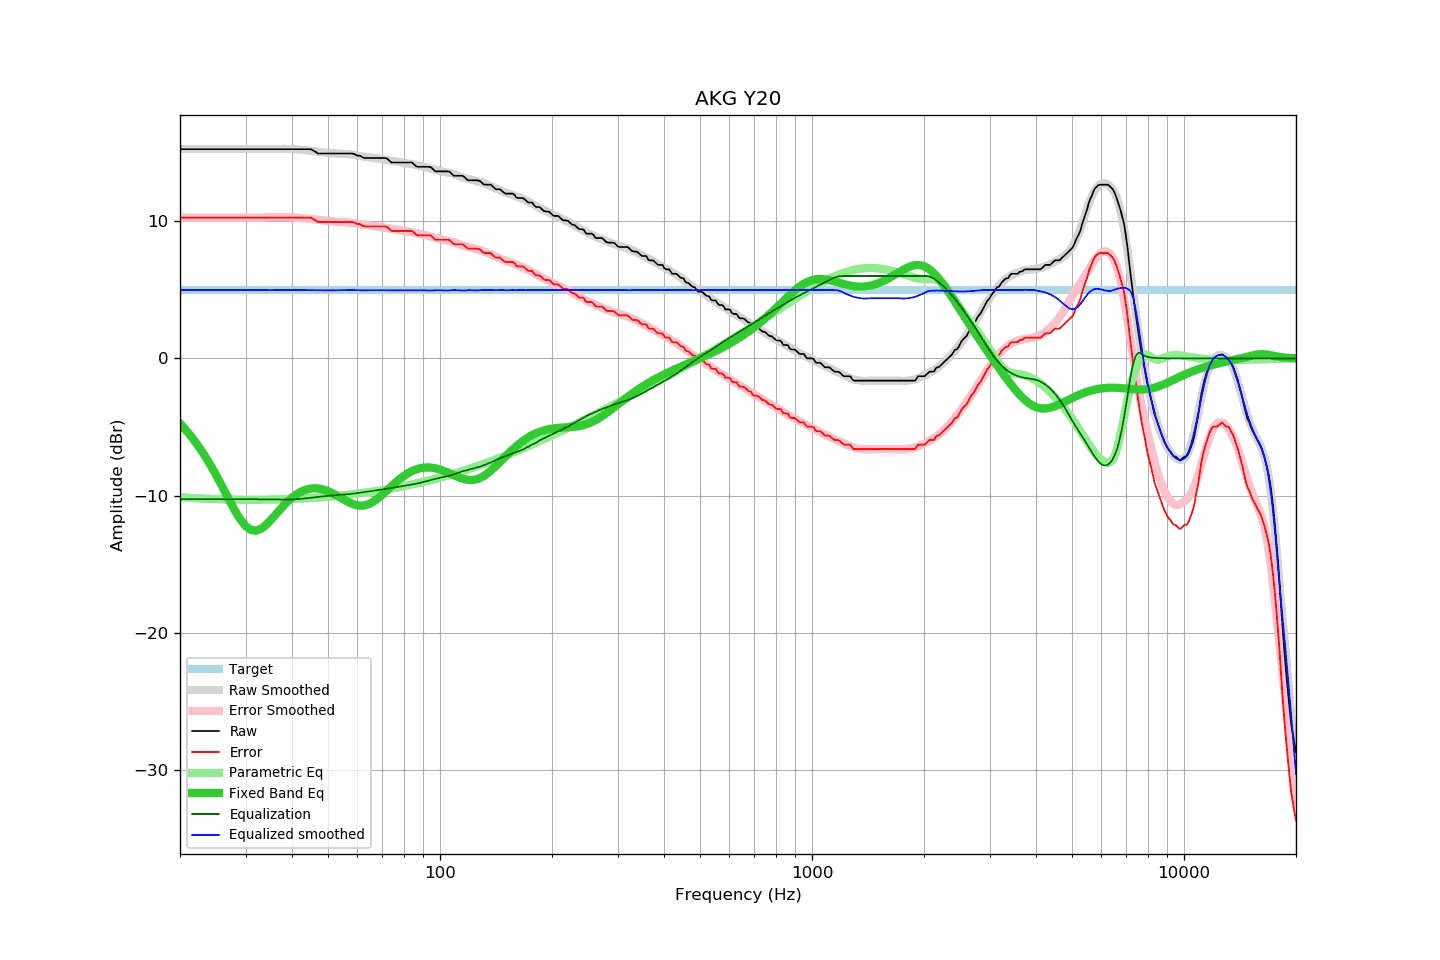

The table this chart was drawn from, first rows:
frequency, raw, error, smoothed, error_smoothed, equalization, parametric_eq, equalized_raw, equalized_smoothed, target
20, 15.24, 10.26, 15.24, 10.26, -10.26, -4.75, 4.98, 4.98, 4.98
21, 15.24, 10.26, 15.24, 10.26, -10.26, -5.39, 4.98, 4.98, 4.98
22, 15.24, 10.26, 15.24, 10.26, -10.26, -6.09, 4.98, 4.98, 4.98
23, 15.24, 10.26, 15.24, 10.26, -10.26, -6.84, 4.98, 4.98, 4.98
24, 15.24, 10.26, 15.24, 10.26, -10.26, -7.64, 4.98, 4.98, 4.98
25, 15.24, 10.26, 15.24, 10.26, -10.26, -8.49, 4.98, 4.98, 4.98
26, 15.24, 10.26, 15.24, 10.26, -10.26, -9.36, 4.98, 4.98, 4.98
27, 15.24, 10.26, 15.24, 10.26, -10.26, -10.21, 4.98, 4.98, 4.98
28, 15.24, 10.26, 15.24, 10.26, -10.26, -11.01, 4.98, 4.98, 4.98
29, 15.24, 10.26, 15.24, 10.26, -10.26, -11.70, 4.98, 4.98, 4.98
30, 15.24, 10.26, 15.24, 10.26, -10.26, -12.20, 4.98, 4.98, 4.98
31, 15.24, 10.26, 15.24, 10.26, -10.26, -12.49, 4.98, 4.98, 4.98
32, 15.24, 10.26, 15.24, 10.26, -10.26, -12.55, 4.98, 4.98, 4.98
33, 15.24, 10.26, 15.24, 10.26, -10.26, -12.42, 4.98, 4.98, 4.98
34, 15.24, 10.26, 15.24, 10.27, -10.27, -12.15, 4.97, 4.97, 4.98
35, 15.24, 10.26, 15.24, 10.27, -10.27, -11.81, 4.97, 4.97, 4.98
36, 15.24, 10.26, 15.25, 10.28, -10.28, -11.43, 4.96, 4.97, 4.98
37, 15.24, 10.26, 15.26, 10.28, -10.28, -11.06, 4.96, 4.98, 4.98
38, 15.24, 10.26, 15.27, 10.28, -10.28, -10.72, 4.96, 4.98, 4.98
39, 15.24, 10.26, 15.26, 10.28, -10.28, -10.41, 4.96, 4.98, 4.98
40, 15.24, 10.26, 15.25, 10.27, -10.27, -10.15, 4.97, 4.98, 4.98
41, 15.24, 10.26, 15.23, 10.25, -10.25, -9.93, 4.99, 4.98, 4.98
42, 15.24, 10.26, 15.21, 10.24, -10.24, -9.76, 5.00, 4.97, 4.98
43, 15.24, 10.26, 15.18, 10.21, -10.21, -9.62, 5.03, 4.97, 4.98
44, 15.24, 10.26, 15.15, 10.18, -10.18, -9.53, 5.06, 4.96, 4.98
45, 15.24, 10.26, 15.11, 10.15, -10.15, -9.48, 5.09, 4.96, 4.98
46, 15.08, 10.10, 15.08, 10.12, -10.12, -9.46, 4.96, 4.96, 4.98
47, 14.92, 9.94, 15.05, 10.09, -10.09, -9.48, 4.83, 4.96, 4.98
48, 14.92, 9.94, 15.01, 10.06, -10.06, -9.52, 4.86, 4.95, 4.98
49, 14.92, 9.94, 14.98, 10.03, -10.03, -9.58, 4.89, 4.95, 4.98
50, 14.92, 9.94, 14.96, 10.01, -10.01, -9.67, 4.91, 4.95, 4.98
51, 14.92, 9.94, 14.94, 9.99, -9.99, -9.77, 4.93, 4.95, 4.98
52, 14.92, 9.94, 14.93, 9.97, -9.97, -9.89, 4.95, 4.96, 4.98
53, 14.92, 9.94, 14.92, 9.95, -9.95, -10.01, 4.97, 4.96, 4.98
54, 14.92, 9.94, 14.90, 9.94, -9.94, -10.14, 4.98, 4.97, 4.98
55, 14.92, 9.94, 14.89, 9.92, -9.92, -10.27, 5.00, 4.97, 4.98
56, 14.92, 9.94, 14.89, 9.91, -9.91, -10.39, 5.01, 4.98, 4.98
57, 14.92, 9.94, 14.87, 9.89, -9.89, -10.49, 5.03, 4.98, 4.98
58, 14.92, 9.94, 14.84, 9.86, -9.86, -10.59, 5.06, 4.98, 4.98
59, 14.87, 9.89, 14.81, 9.84, -9.84, -10.66, 5.03, 4.97, 4.98
60, 14.76, 9.78, 14.77, 9.81, -9.81, -10.70, 4.95, 4.96, 4.98
61, 14.76, 9.78, 14.74, 9.78, -9.78, -10.73, 4.98, 4.96, 4.98
62, 14.63, 9.65, 14.71, 9.76, -9.76, -10.72, 4.87, 4.95, 4.98
63, 14.59, 9.61, 14.68, 9.73, -9.73, -10.69, 4.86, 4.95, 4.98
64, 14.59, 9.61, 14.66, 9.70, -9.70, -10.64, 4.89, 4.96, 4.98
65, 14.59, 9.61, 14.64, 9.68, -9.68, -10.56, 4.91, 4.96, 4.98
66, 14.59, 9.61, 14.61, 9.65, -9.65, -10.46, 4.94, 4.96, 4.98
67, 14.59, 9.61, 14.59, 9.62, -9.62, -10.34, 4.97, 4.96, 4.98
68, 14.59, 9.61, 14.56, 9.60, -9.60, -10.21, 4.99, 4.96, 4.98
69, 14.59, 9.61, 14.53, 9.58, -9.58, -10.07, 5.01, 4.96, 4.98
70, 14.59, 9.61, 14.51, 9.55, -9.55, -9.92, 5.04, 4.96, 4.98
71, 14.59, 9.61, 14.48, 9.52, -9.52, -9.77, 5.07, 4.96, 4.98
72, 14.56, 9.58, 14.46, 9.49, -9.49, -9.61, 5.07, 4.96, 4.98
73, 14.41, 9.43, 14.42, 9.46, -9.46, -9.46, 4.95, 4.96, 4.98
74, 14.27, 9.29, 14.39, 9.44, -9.44, -9.31, 4.83, 4.95, 4.98
75, 14.27, 9.29, 14.36, 9.41, -9.41, -9.17, 4.86, 4.95, 4.98
76, 14.27, 9.29, 14.34, 9.39, -9.39, -9.03, 4.88, 4.95, 4.98
77, 14.27, 9.29, 14.32, 9.36, -9.36, -8.90, 4.91, 4.96, 4.98
78, 14.27, 9.29, 14.30, 9.34, -9.34, -8.78, 4.93, 4.96, 4.98
79, 14.27, 9.29, 14.27, 9.31, -9.31, -8.66, 4.96, 4.96, 4.98
... 553 more rows
